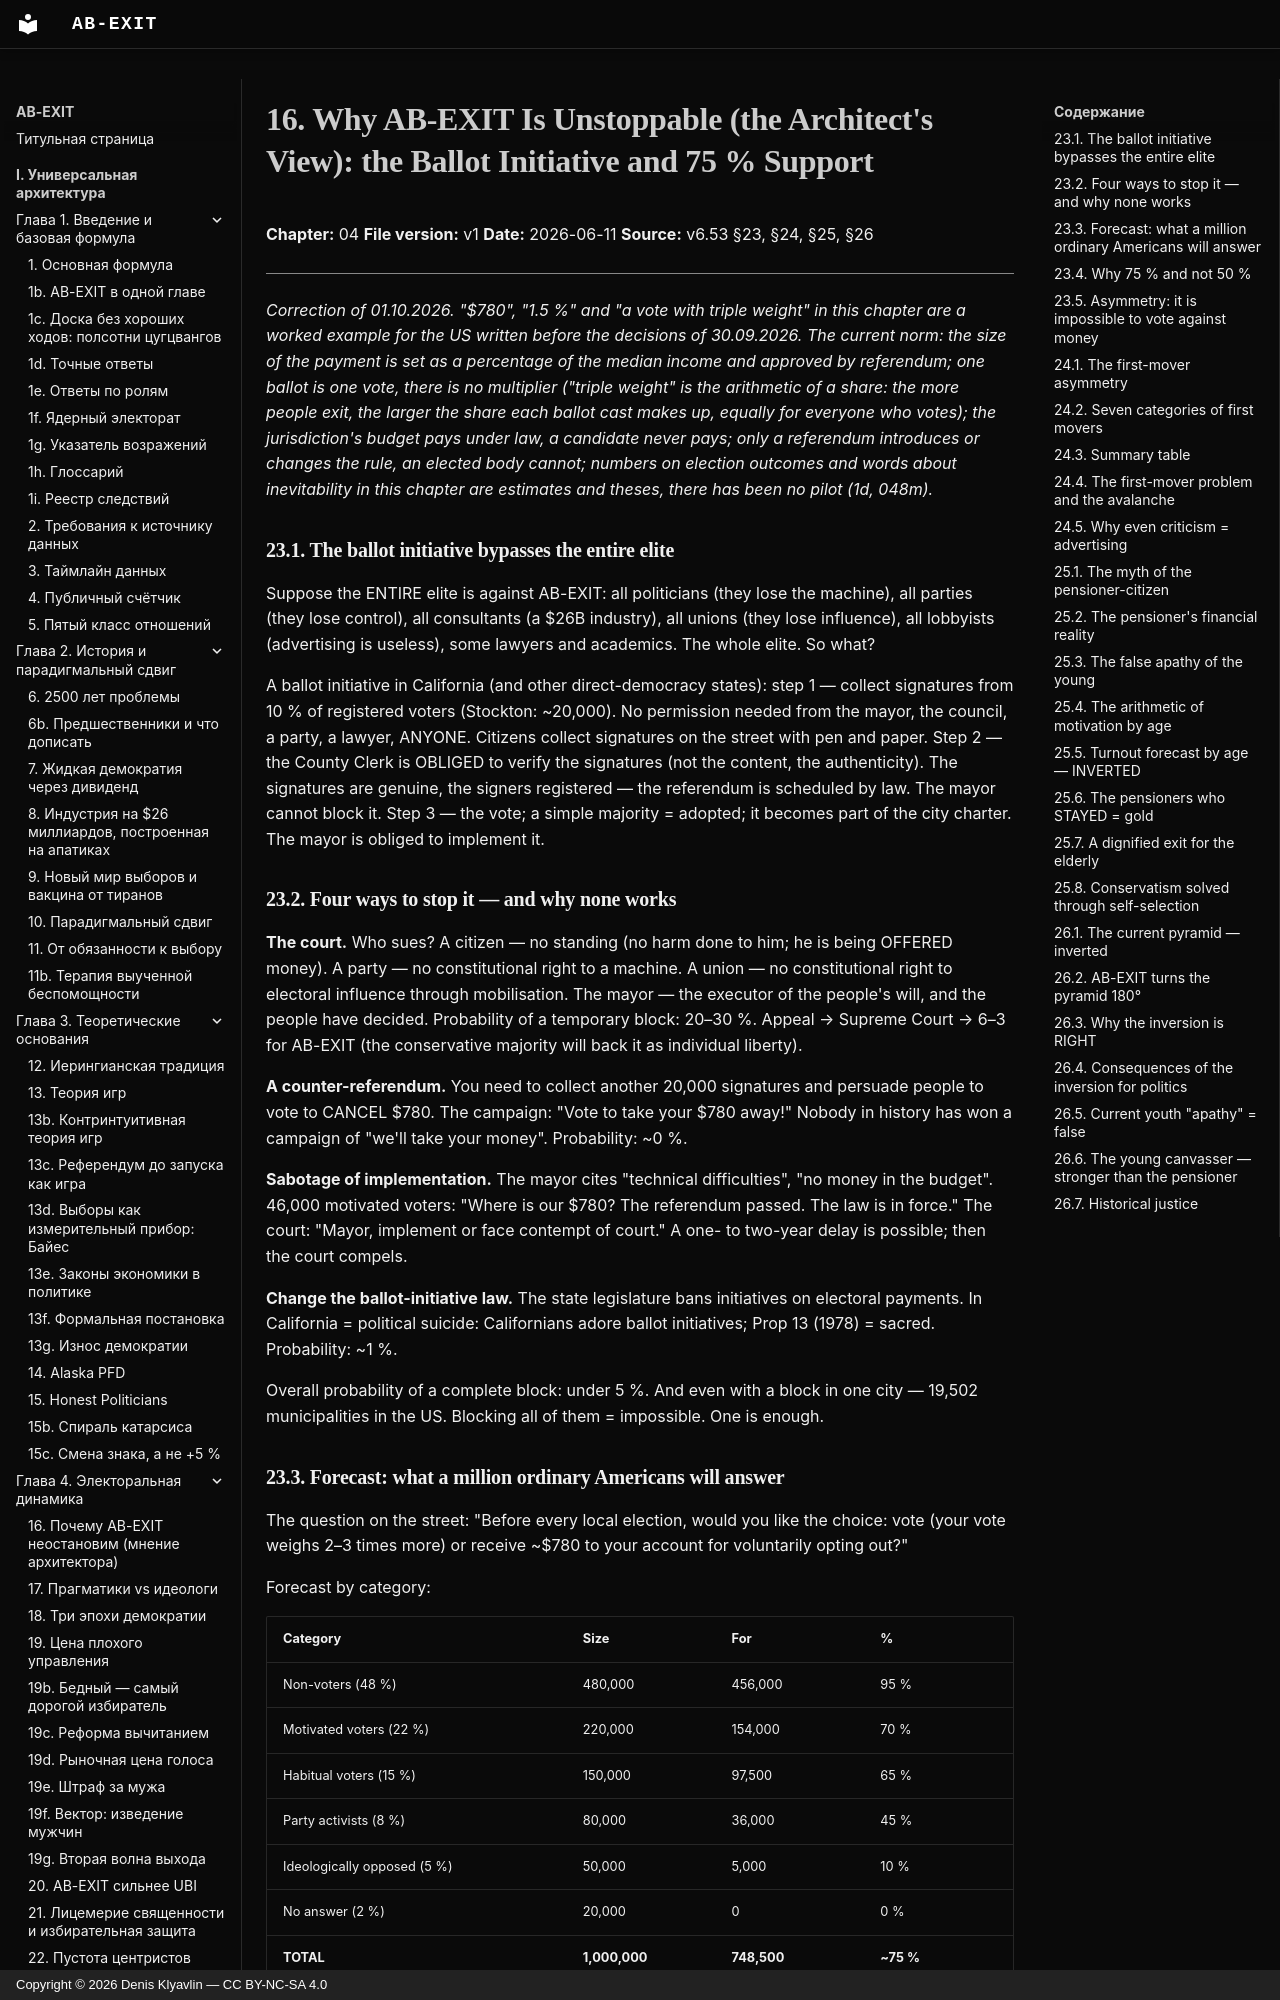

repository: Denis-Kliavlin/ab-exit · page: 04-electoral-dynamics/016-age-economics.en/index.html · generator: mkdocs · copyright: Copyright © 2026 Denis Klyavlin — CC BY-NC-SA 4.0

# 16. Why AB-EXIT Is Unstoppable (the Architect's View): the Ballot Initiative and 75 % Support

**Chapter:** 04
**File version:** v1
**Date:** 2026-06-11
**Source:** v6.53 §23, §24, §25, §26

---

*Correction of 01.10.2026. "$780", "1.5 %" and "a vote with triple weight" in this chapter are a worked example for the US written before the decisions of 30.09.2026. The current norm: the size of the payment is set as a percentage of the median income and approved by referendum; one ballot is one vote, there is no multiplier ("triple weight" is the arithmetic of a share: the more people exit, the larger the share each ballot cast makes up, equally for everyone who votes); the jurisdiction's budget pays under law, a candidate never pays; only a referendum introduces or changes the rule, an elected body cannot; numbers on election outcomes and words about inevitability in this chapter are estimates and theses, there has been no pilot (1d, 048m).*

### 23.1. The ballot initiative bypasses the entire elite

Suppose the ENTIRE elite is against AB-EXIT: all politicians (they lose the machine), all parties (they lose control), all consultants (a $26B industry), all unions (they lose influence), all lobbyists (advertising is useless), some lawyers and academics. The whole elite. So what?

A ballot initiative in California (and other direct-democracy states): step 1 — collect signatures from 10 % of registered voters (Stockton: ~20,000). No permission needed from the mayor, the council, a party, a lawyer, ANYONE. Citizens collect signatures on the street with pen and paper. Step 2 — the County Clerk is OBLIGED to verify the signatures (not the content, the authenticity). The signatures are genuine, the signers registered — the referendum is scheduled by law. The mayor cannot block it. Step 3 — the vote; a simple majority = adopted; it becomes part of the city charter. The mayor is obliged to implement it.

### 23.2. Four ways to stop it — and why none works

**The court.** Who sues? A citizen — no standing (no harm done to him; he is being OFFERED money). A party — no constitutional right to a machine. A union — no constitutional right to electoral influence through mobilisation. The mayor — the executor of the people's will, and the people have decided. Probability of a temporary block: 20–30 %. Appeal → Supreme Court → 6–3 for AB-EXIT (the conservative majority will back it as individual liberty).

**A counter-referendum.** You need to collect another 20,000 signatures and persuade people to vote to CANCEL $780. The campaign: "Vote to take your $780 away!" Nobody in history has won a campaign of "we'll take your money". Probability: ~0 %.

**Sabotage of implementation.** The mayor cites "technical difficulties", "no money in the budget". 46,000 motivated voters: "Where is our $780? The referendum passed. The law is in force." The court: "Mayor, implement or face contempt of court." A one- to two-year delay is possible; then the court compels.

**Change the ballot-initiative law.** The state legislature bans initiatives on electoral payments. In California = political suicide: Californians adore ballot initiatives; Prop 13 (1978) = sacred. Probability: ~1 %.

Overall probability of a complete block: under 5 %. And even with a block in one city — 19,502 municipalities in the US. Blocking all of them = impossible. One is enough.
